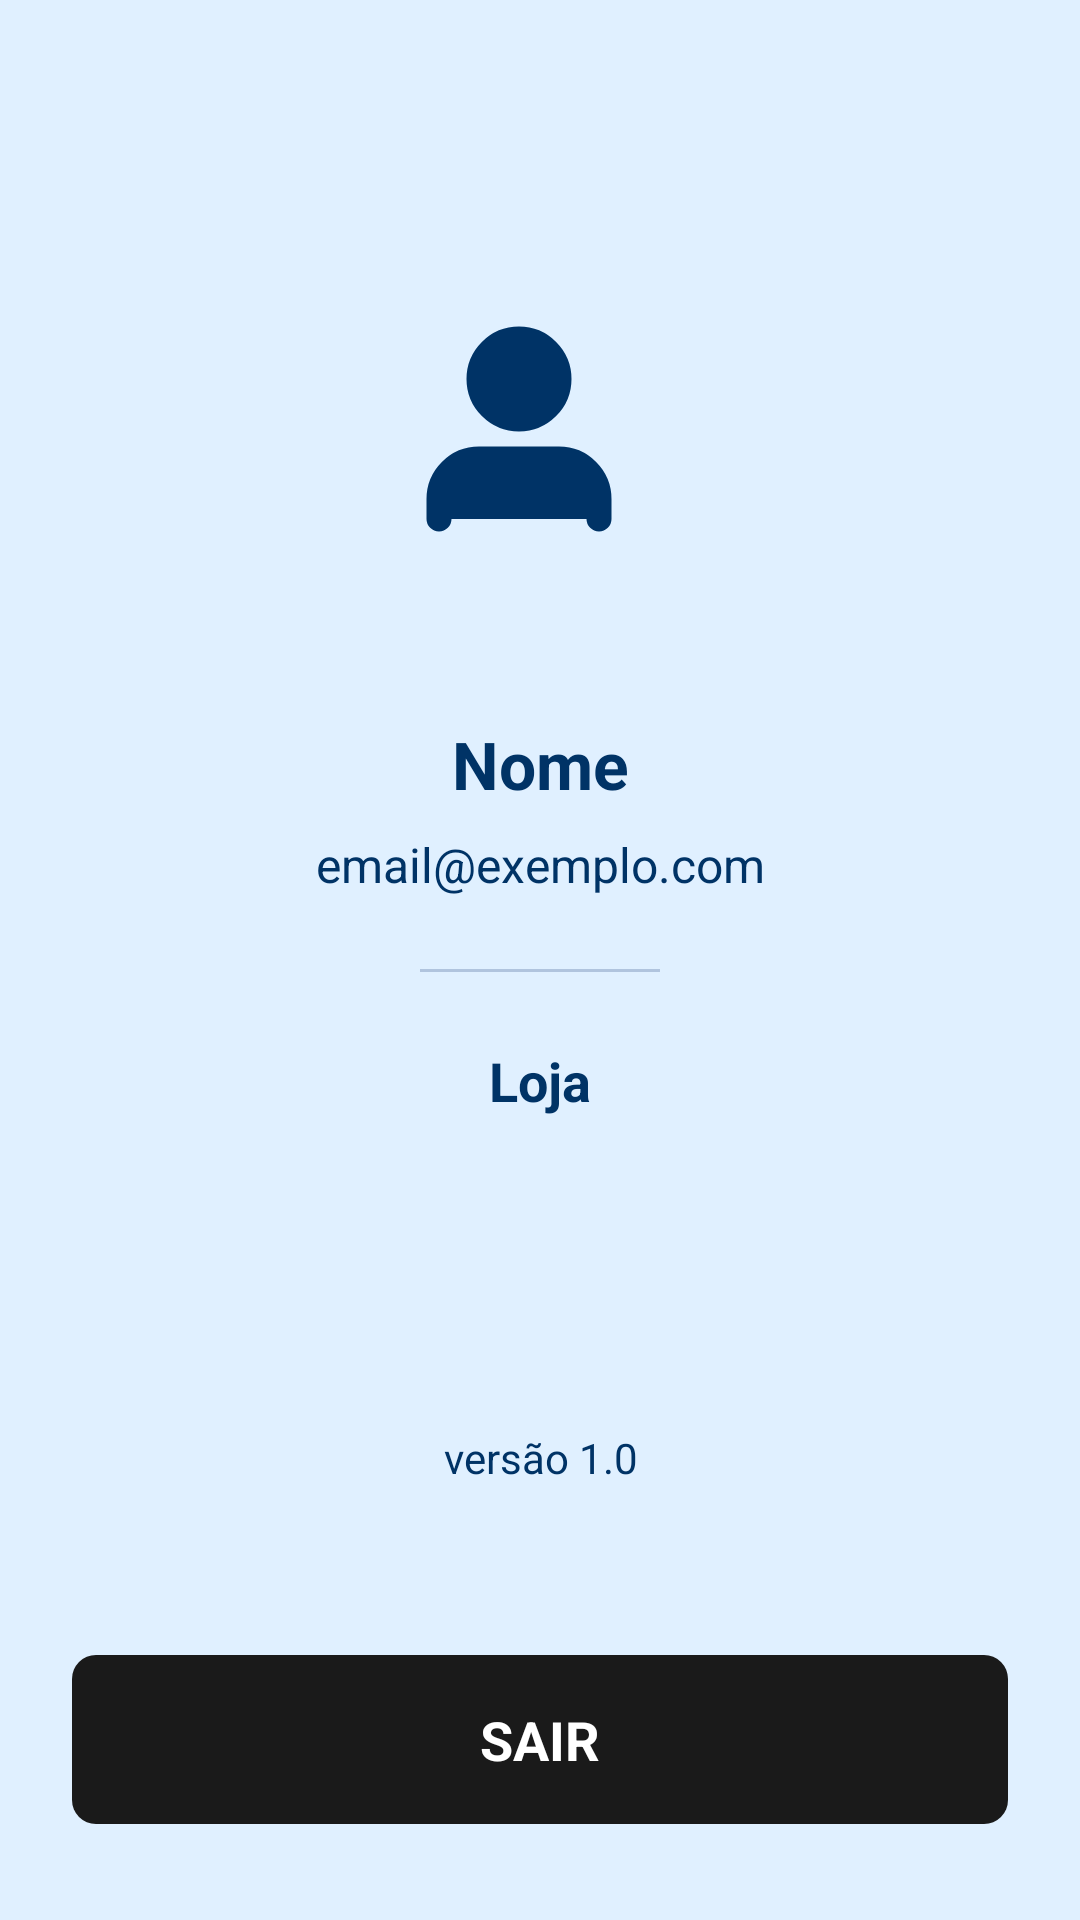

Android layout source for this screen:
<!-- AndroidManifest.xml: application theme Theme.Maestro -->
<!-- res/layout/dialog_perfil.xml -->
<?xml version="1.0" encoding="utf-8"?>
<LinearLayout xmlns:android="http://schemas.android.com/apk/res/android"
    android:layout_width="match_parent"
    android:layout_height="match_parent"
    android:orientation="vertical"
    android:background="#E0F0FF">

    
    <ImageView
        android:id="@+id/btnPerfilVoltar"
        android:layout_width="40dp"
        android:layout_height="40dp"
        android:layout_marginStart="20dp"
        android:layout_marginTop="20dp"
        android:src="@drawable/ic_arrow_back"
        android:tint="#003366"
        android:contentDescription="Voltar"
        android:clickable="true"
        android:focusable="true"
        android:padding="6dp"
        android:scaleType="centerInside" />

    
    <LinearLayout
        android:layout_width="match_parent"
        android:layout_height="wrap_content"
        android:layout_marginTop="40dp"
        android:orientation="vertical"
        android:gravity="center_horizontal"
        android:paddingHorizontal="24dp">

        
        <FrameLayout
            android:layout_width="100dp"
            android:layout_height="100dp"
            android:gravity="center"
            android:layout_marginBottom="40dp">

            <ImageView
                android:id="@+id/imgPerfilAvatar"
                android:layout_width="86dp"
                android:layout_height="86dp"
                android:src="@drawable/ic_user_avatar"
                android:tint="#003366"
                android:scaleType="centerInside" />
        </FrameLayout>

        
        <TextView
            android:id="@+id/tvPerfilNome"
            android:layout_width="match_parent"
            android:layout_height="wrap_content"
            android:text="Nome"
            android:textSize="22sp"
            android:textColor="#003366"
            android:textStyle="bold"
            android:gravity="center"
            android:layout_marginBottom="8dp" />

        
        <TextView
            android:id="@+id/tvPerfilEmail"
            android:layout_width="match_parent"
            android:layout_height="wrap_content"
            android:text="email@exemplo.com"
            android:textSize="16sp"
            android:textColor="#003366"
            android:gravity="center"
            android:layout_marginBottom="24dp" />

        
        <View
            android:layout_width="80dp"
            android:layout_height="1dp"
            android:background="#B0C4DE"
            android:layout_marginBottom="24dp" />

        
        <TextView
            android:id="@+id/tvPerfilLoja"
            android:layout_width="match_parent"
            android:layout_height="wrap_content"
            android:text="Loja"
            android:textSize="18sp"
            android:textColor="#003366"
            android:textStyle="bold"
            android:gravity="center"
            android:layout_marginBottom="72dp" />
    </LinearLayout>

    
    <TextView
        android:id="@+id/tvPerfilVersao"
        android:layout_width="match_parent"
        android:layout_height="wrap_content"
        android:text="versão 1.0"
        android:textSize="14sp"
        android:textColor="#003366"
        android:gravity="center"
        android:layout_marginBottom="24dp"
        android:layout_weight="1" />

    
    <TextView
        android:id="@+id/btnPerfilSair"
        android:layout_width="match_parent"
        android:layout_height="wrap_content"
        android:layout_marginStart="24dp"
        android:layout_marginEnd="24dp"
        android:layout_marginBottom="32dp"
                android:text="SAIR"
                android:textSize="18sp"
                android:textColor="#FFFFFF"
                android:textStyle="bold"
        android:gravity="center"
        android:clickable="true"
        android:focusable="true"
        android:paddingVertical="16dp"
        android:background="@drawable/bg_btn_logout_perfil" />

</LinearLayout>
<!-- resources referenced by this layout -->
<resources>
  <!-- drawable bg_btn_logout_perfil (drawable) -->
  <?xml version="1.0" encoding="utf-8"?>
  <selector xmlns:android="http://schemas.android.com/apk/res/android">
      <item android:state_pressed="true">
          <shape android:shape="rectangle">
              <solid android:color="#D32F2F" />
              <corners android:radius="8dp" />
          </shape>
      </item>
      <item>
          <shape android:shape="rectangle">
              <solid android:color="#1A1A1A" />
              <corners android:radius="8dp" />
          </shape>
      </item>
  </selector>
  <!-- drawable ic_user_avatar (drawable) -->
  <?xml version="1.0" encoding="utf-8"?>
  <vector xmlns:android="http://schemas.android.com/apk/res/android"
      android:width="80dp"
      android:height="80dp"
      android:viewportWidth="24"
      android:viewportHeight="24"
      android:tint="#1A3E6B">
      <path
          android:fillColor="#000000"
          android:strokeWidth="2.5"
          android:strokeColor="#1A3E6B"
          android:strokeLineCap="round"
          android:strokeLineJoin="round"
          android:pathData="M20 21v-2a4 4 0 0 0-4-4H8a4 4 0 0 0-4 4v2M12 3a4 4 0 1 1 0 8a4 4 0 1 1 0-8z" />
  </vector>
  <style name="Theme.Maestro" parent="Theme.MaterialComponents.DayNight.NoActionBar">
          
          <item name="android:statusBarColor">@color/colorPrimary</item>
          <item name="android:windowLightStatusBar">false</item>
          
          
          <item name="colorPrimary">@color/colorPrimary</item>
          <item name="colorPrimaryVariant">@color/colorPrimaryDark</item>
          <item name="colorOnPrimary">@color/white</item>
          <item name="colorSecondary">@color/colorAccent</item>
          <item name="colorSecondaryVariant">@color/colorPrimaryDark</item>
          <item name="colorOnSecondary">@color/white</item>
          
          
          <item name="android:windowBackground">@color/background_light</item>
          <item name="colorSurface">@color/white</item>
          <item name="colorOnSurface">@color/black_text</item>
          
          
          <item name="android:textColor">@color/black_text</item>
          
          
          <item name="android:actionBarStyle">@style/Theme.Maestro.ActionBar</item>
          <item name="actionBarStyle">@style/Theme.Maestro.ActionBar</item>
          
          
          <item name="android:dialogTheme">@style/Theme.Maestro.Dialog</item>
          
          
          <item name="android:colorBackground">@color/white</item>
          <item name="android:colorPrimary">@color/colorPrimary</item>
          
          
          <item name="android:fontFamily">sans-serif</item>
          <item name="android:textSize">14sp</item>
      </style>
  <color name="colorPrimary">#2563EB</color>
  <color name="colorPrimaryDark">#1D4ED8</color>
  <color name="white">#FFFFFF</color>
  <color name="colorAccent">#00CBFE</color>
  <color name="background_light">#F0F0F0</color>
  <color name="black_text">#1A1A1A</color>
  <style name="Theme.Maestro.ActionBar" parent="Widget.MaterialComponents.ActionBar.Solid">
          <item name="android:background">@color/colorPrimary</item>
          <item name="android:titleTextColor">@color/white</item>
          <item name="android:subtitleTextColor">@color/white</item>
      </style>
  <style name="Theme.Maestro.Dialog" parent="Theme.MaterialComponents.Light.Dialog">
          <item name="android:windowBackground">@color/white</item>
          <item name="android:colorBackground">@color/white</item>
          <item name="android:textColor">@color/black_text</item>
          <item name="colorPrimary">@color/colorPrimary</item>
          <item name="colorSurface">@color/white</item>
      </style>
</resources>
